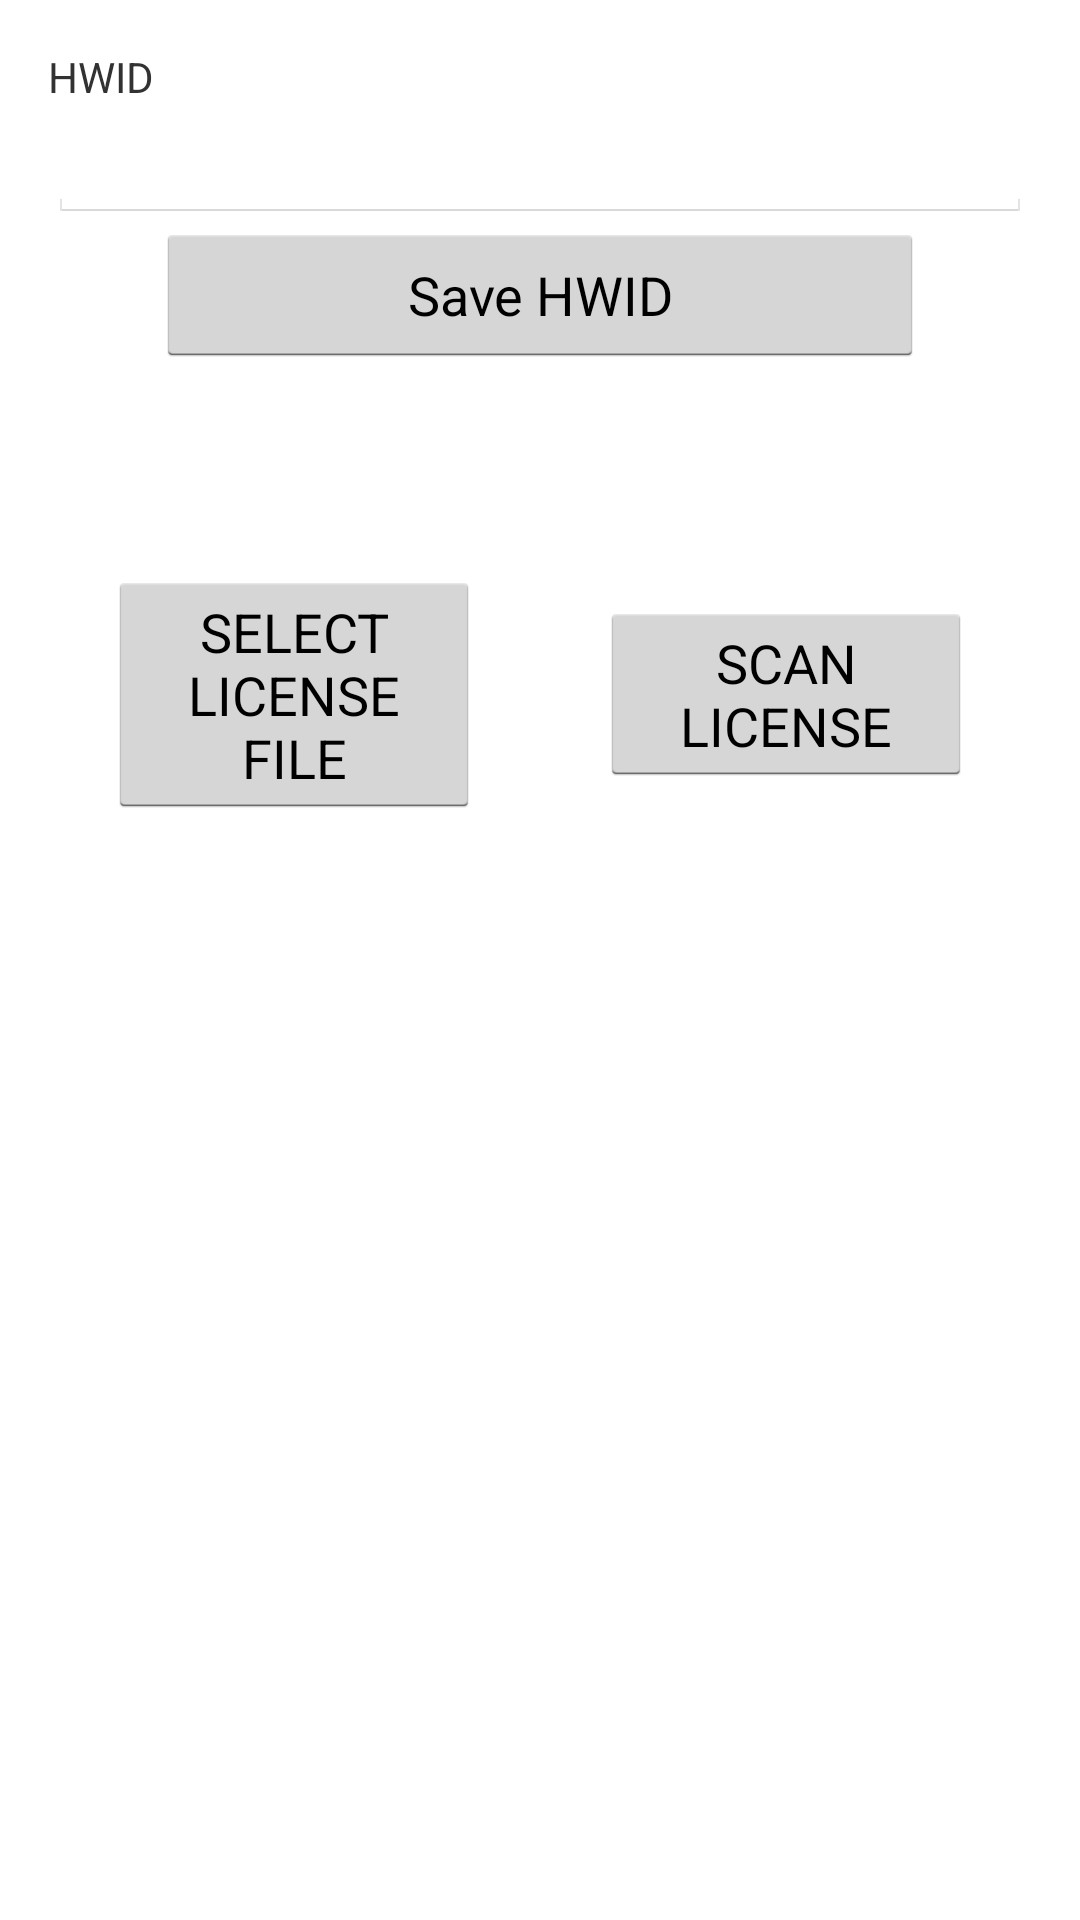

Android layout source for this screen:
<!-- AndroidManifest.xml: application theme AppTheme -->
<!-- res/layout/activity_activation.xml -->
<?xml version="1.0" encoding="utf-8"?>
<LinearLayout xmlns:app="http://schemas.android.com/apk/res-auto"
    xmlns:tools="http://schemas.android.com/tools"
    xmlns:android="http://schemas.android.com/apk/res/android"
    android:id="@+id/activity_activation"
    android:layout_width="match_parent"
    android:layout_height="match_parent"
    android:orientation="vertical"
    android:paddingBottom="@dimen/activity_vertical_margin"
    android:paddingLeft="@dimen/activity_horizontal_margin"
    android:paddingRight="@dimen/activity_horizontal_margin"
    android:paddingTop="@dimen/activity_vertical_margin"
    tools:context="com.turingtech.idverify.ActivationActivity">

    <TextView
        android:id="@+id/textView"
        android:layout_width="wrap_content"
        android:layout_height="wrap_content"
        android:text="HWID" />

    <EditText
        android:id="@+id/editHWID"
        android:layout_width="match_parent"
        android:layout_height="wrap_content"
        android:enabled="false"
        android:focusable="false"
        android:inputType="textPersonName" />

    <Button
        android:id="@+id/btnHWID"
        android:layout_width="match_parent"
        android:layout_height="wrap_content"
        android:layout_alignBottom="@+id/editHWID"
        android:text="Save HWID"
        android:layout_marginLeft="36dp"
        android:layout_marginRight="36dp"/>

    <RelativeLayout
        android:layout_width="match_parent"
        android:layout_height="wrap_content"
        android:layout_marginBottom="16dp"
        android:layout_marginTop="16dp">

        <ImageView
            android:id="@+id/hwid_qrcode_view"
            android:layout_width="wrap_content"
            android:layout_height="wrap_content"
            android:layout_centerInParent="true" />

    </RelativeLayout>

    <LinearLayout
        android:layout_width="match_parent"
        android:layout_height="wrap_content"
        android:layout_marginBottom="16dp"
        android:layout_marginTop="16dp">

        <Button
            android:id="@+id/btnLicense"
            android:layout_width="0dp"
            android:layout_height="wrap_content"
            android:layout_gravity="center"
            android:layout_margin="20dp"
            android:layout_weight="1"
            android:text="SELECT LICENSE FILE" />

        <Button
            android:id="@+id/btnScan"
            android:layout_width="0dp"
            android:layout_height="wrap_content"
            android:layout_gravity="center"
            android:layout_margin="20dp"
            android:layout_weight="1"
            android:text="SCAN LICENSE" />
    </LinearLayout>
</LinearLayout>
<!-- resources referenced by this layout -->
<resources>
  <dimen name="activity_horizontal_margin">16dp</dimen>
  <dimen name="activity_vertical_margin">16dp</dimen>
  <style name="AppTheme" parent="android:Theme.Holo.Light.DarkActionBar">
          
      </style>
</resources>
